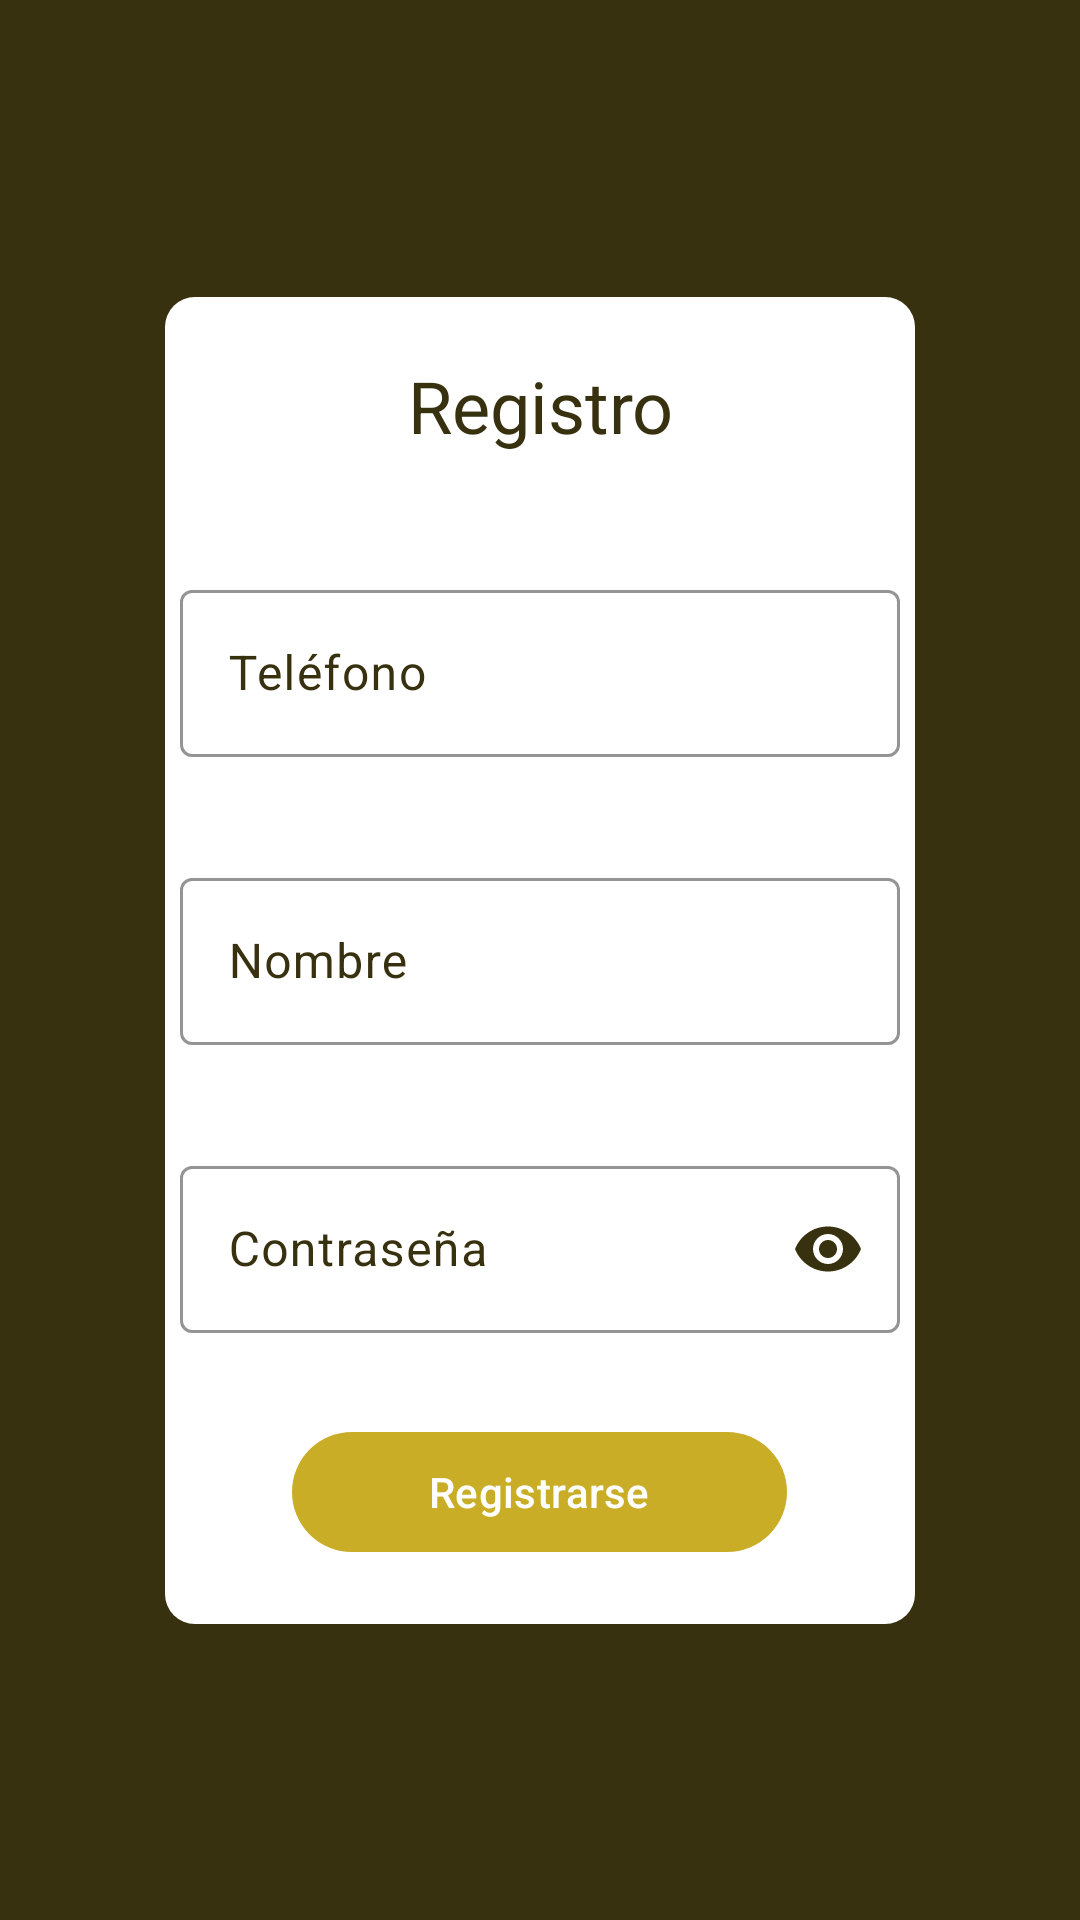

Here is an Android app screen rendered from its layout file. Give the layout XML and the strings, colors and styles it references.
<!-- AndroidManifest.xml: application theme Theme.MiCafeteriaUMT_Usuario -->
<!-- res/layout/activity_registro.xml -->
<?xml version="1.0" encoding="utf-8"?>
<androidx.constraintlayout.widget.ConstraintLayout xmlns:android="http://schemas.android.com/apk/res/android"
    xmlns:app="http://schemas.android.com/apk/res-auto"
    xmlns:tools="http://schemas.android.com/tools"
    android:layout_width="match_parent"
    android:layout_height="match_parent"
    android:background="#383110"
    tools:context=".RegistroActivity">

        <androidx.constraintlayout.widget.ConstraintLayout
            android:layout_width="wrap_content"
            android:layout_height="wrap_content"
            app:layout_constraintTop_toTopOf="parent"
            app:layout_constraintLeft_toLeftOf="parent"
            app:layout_constraintRight_toRightOf="parent"
            app:layout_constraintBottom_toBottomOf="parent"
            >

            <LinearLayout
                android:layout_width="match_parent"
                android:layout_height="match_parent"
                android:orientation="vertical"
                android:background="@drawable/card_style"
                android:gravity="center"
                app:layout_constraintTop_toTopOf="parent"
                app:layout_constraintLeft_toLeftOf="parent"
                app:layout_constraintRight_toRightOf="parent"
                app:layout_constraintBottom_toBottomOf="parent"
                android:layout_marginBottom="65dp"
                android:layout_marginTop="65dp"
                >

                <TextView
                    android:textAlignment="center"
                    android:id="@+id/tvTitulo"
                    app:layout_constraintTop_toTopOf="parent"
                    app:layout_constraintLeft_toLeftOf="parent"
                    app:layout_constraintRight_toRightOf="parent"
                    android:layout_marginTop="20dp"
                    android:textSize="24sp"
                    android:text="Registro"
                    android:textColor="@color/cafe"
                    android:layout_width="250dp"
                    android:layout_height="wrap_content">
                </TextView>

                <com.google.android.material.textfield.TextInputLayout
                    android:id="@+id/tilTelefono"
                    app:layout_constraintTop_toBottomOf="@+id/tvTitulo"
                    app:layout_constraintLeft_toLeftOf="parent"
                    app:layout_constraintRight_toRightOf="parent"
                    android:layout_marginTop="40dp"
                    android:layout_marginLeft="5dp"
                    android:layout_marginRight="5dp"
                    android:layout_marginBottom="5dp"
                    android:layout_width="match_parent"
                    android:layout_height="wrap_content"
                    android:textColorHint="@color/cafe"
                    app:boxStrokeColor="@color/cafe"
                    app:hintTextColor="@color/cafe"
                    >

                    <EditText
                        android:id="@+id/txtTelefono"
                        android:hint="Teléfono"
                        android:inputType="phone"
                        android:imeOptions="actionNext"
                        android:textColor="@color/cafe"
                        android:layout_width="match_parent"
                        android:layout_height="wrap_content">

                    </EditText>

                </com.google.android.material.textfield.TextInputLayout>

                <com.google.android.material.textfield.TextInputLayout
                    android:id="@+id/tilNombre"
                    app:layout_constraintTop_toBottomOf="@+id/tilTelefono"
                    app:layout_constraintLeft_toLeftOf="parent"
                    app:layout_constraintRight_toRightOf="parent"
                    android:layout_marginTop="30dp"
                    android:layout_marginLeft="5dp"
                    android:layout_marginRight="5dp"
                    android:layout_marginBottom="5dp"
                    android:layout_width="match_parent"
                    android:layout_height="wrap_content"
                    android:textColorHint="@color/cafe"
                    app:boxStrokeColor="@color/cafe"
                    app:hintTextColor="@color/cafe"
                    >

                    <EditText
                        android:id="@+id/txtNombre"
                        android:hint="Nombre"
                        android:inputType="text"
                        android:imeOptions="actionNext"
                        android:textColor="@color/cafe"
                        android:layout_width="match_parent"
                        android:layout_height="wrap_content">

                    </EditText>

                </com.google.android.material.textfield.TextInputLayout>

                <com.google.android.material.textfield.TextInputLayout
                    android:id="@+id/tilContrasena"
                    app:layout_constraintTop_toBottomOf="@+id/tilNombre"
                    app:layout_constraintLeft_toLeftOf="parent"
                    app:layout_constraintRight_toRightOf="parent"
                    android:layout_marginTop="30dp"
                    android:layout_marginLeft="5dp"
                    android:layout_marginRight="5dp"
                    android:layout_marginBottom="5dp"
                    android:layout_width="match_parent"
                    android:layout_height="wrap_content"
                    android:textColorHint="@color/cafe"
                    app:boxStrokeColor="@color/cafe"
                    app:hintTextColor="@color/cafe"
                    app:passwordToggleEnabled="true"
                    app:passwordToggleTintMode="multiply"
                    app:passwordToggleTint="@color/cafe"
                    >

                    <EditText
                        android:id="@+id/txtContrasena"
                        android:hint="Contraseña"
                        android:inputType="textPassword"
                        android:imeOptions="actionDone"
                        android:textColor="@color/cafe"
                        android:layout_width="match_parent"
                        android:layout_height="wrap_content">

                    </EditText>

                </com.google.android.material.textfield.TextInputLayout>

                <com.google.android.material.button.MaterialButton
                    android:id="@+id/btnRegistro"
                    android:layout_width="165dp"
                    android:layout_height="wrap_content"
                    android:layout_marginTop="24dp"
                    android:layout_marginBottom="20dp"
                    android:paddingLeft="20dp"
                    android:paddingRight="20dp"
                    android:text="Registrarse"
                    app:backgroundTint="#CAAD27"
                    android:textColor="#ffffff"
                    app:layout_constraintLeft_toLeftOf="parent"
                    app:layout_constraintRight_toRightOf="parent"
                    app:layout_constraintTop_toBottomOf="@+id/tilContrasena">

                </com.google.android.material.button.MaterialButton>

            </LinearLayout>

        </androidx.constraintlayout.widget.ConstraintLayout>


</androidx.constraintlayout.widget.ConstraintLayout>
<!-- resources referenced by this layout -->
<resources>
  <color name="cafe">#383110</color>
  <!-- drawable card_style (drawable) -->
  <shape xmlns:android="http://schemas.android.com/apk/res/android">
      <corners
          android:radius="10dp"/>
      <solid
          android:color="@color/white"/>
  </shape>
  <style name="Theme.MiCafeteriaUMT_Usuario" parent="Base.Theme.MiCafeteriaUMT_Usuario" />
  <color name="white">#FFFFFFFF</color>
  <style name="Base.Theme.MiCafeteriaUMT_Usuario" parent="Theme.Material3.DayNight.NoActionBar">
          
          <item name="colorPrimary">@color/amarillo</item>
          
      </style>
  <color name="amarillo">#CAAD27</color>
</resources>
